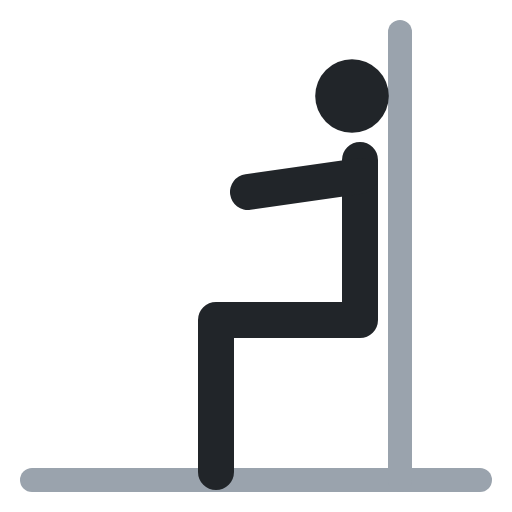
t = 0.00 s
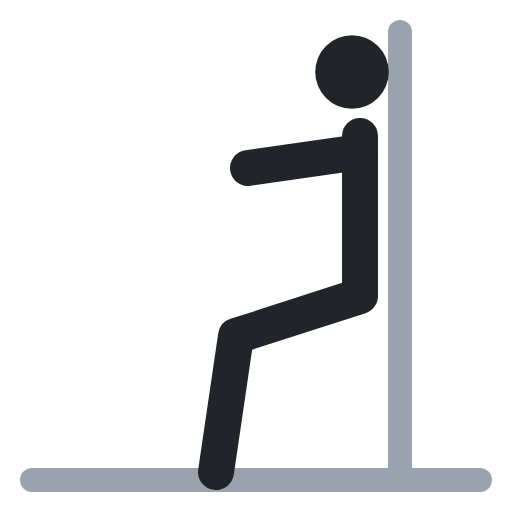
t = 0.40 s
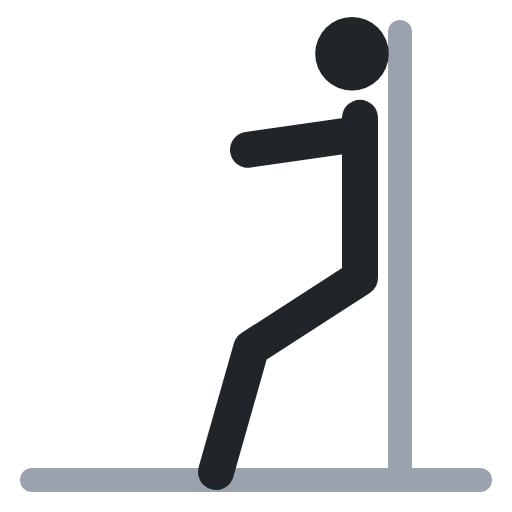
t = 0.60 s
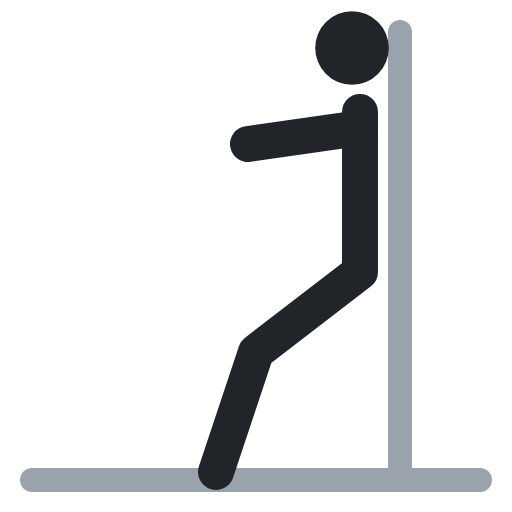
t = 1.00 s
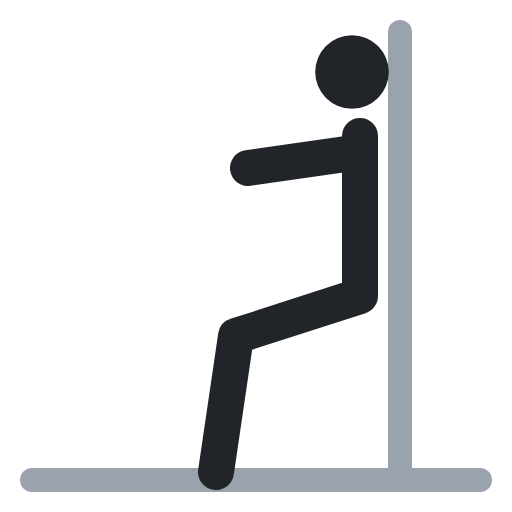
t = 1.40 s
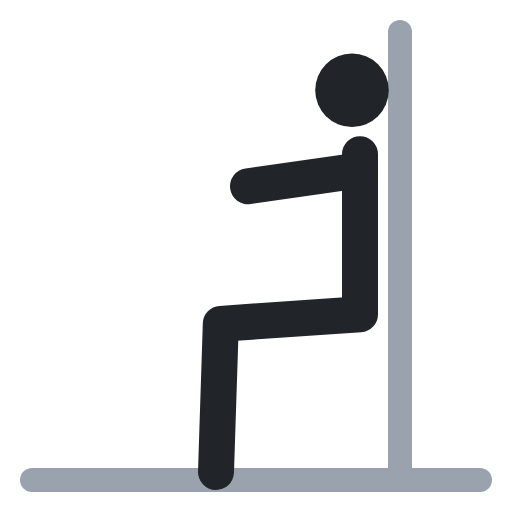
t = 1.60 s

The animated SVG that drew these frames (rendered in a browser with its animation timeline set to each time). Animation: 3 SMIL elements (animate=3); one cycle of 2.00 s, repeats indefinitely.

<svg xmlns="http://www.w3.org/2000/svg" viewBox="0 0 64 64" fill="none" stroke-linecap="round" stroke-linejoin="round"><polyline points="4,60 60,60" stroke="#9aa3ad" stroke-width="3"/><polyline points="50,4 50,60" stroke="#9aa3ad" stroke-width="3"/><circle cx="44" cy="12" r="4.6" fill="#212529"><animate attributeName="cy" values="12;6;6;12;12" keyTimes="0;.4;.5;.9;1" calcMode="spline" keySplines=".45 0 .55 1;.45 0 .55 1;.45 0 .55 1;.45 0 .55 1" dur="2s" repeatCount="indefinite"/></circle><polyline points="45,20 45,40 27,40 27,59" stroke="#212529" stroke-width="4.5"><animate attributeName="points" values="45,20 45,40 27,40 27,59;45,14 45,34 32,44 27,59;45,14 45,34 32,44 27,59;45,20 45,40 27,40 27,59;45,20 45,40 27,40 27,59" keyTimes="0;.4;.5;.9;1" calcMode="spline" keySplines=".45 0 .55 1;.45 0 .55 1;.45 0 .55 1;.45 0 .55 1" dur="2s" repeatCount="indefinite"/></polyline><polyline points="45,22 31,24" stroke="#212529" stroke-width="4.5"><animate attributeName="points" values="45,22 31,24;45,16 31,18;45,16 31,18;45,22 31,24;45,22 31,24" keyTimes="0;.4;.5;.9;1" calcMode="spline" keySplines=".45 0 .55 1;.45 0 .55 1;.45 0 .55 1;.45 0 .55 1" dur="2s" repeatCount="indefinite"/></polyline></svg>
